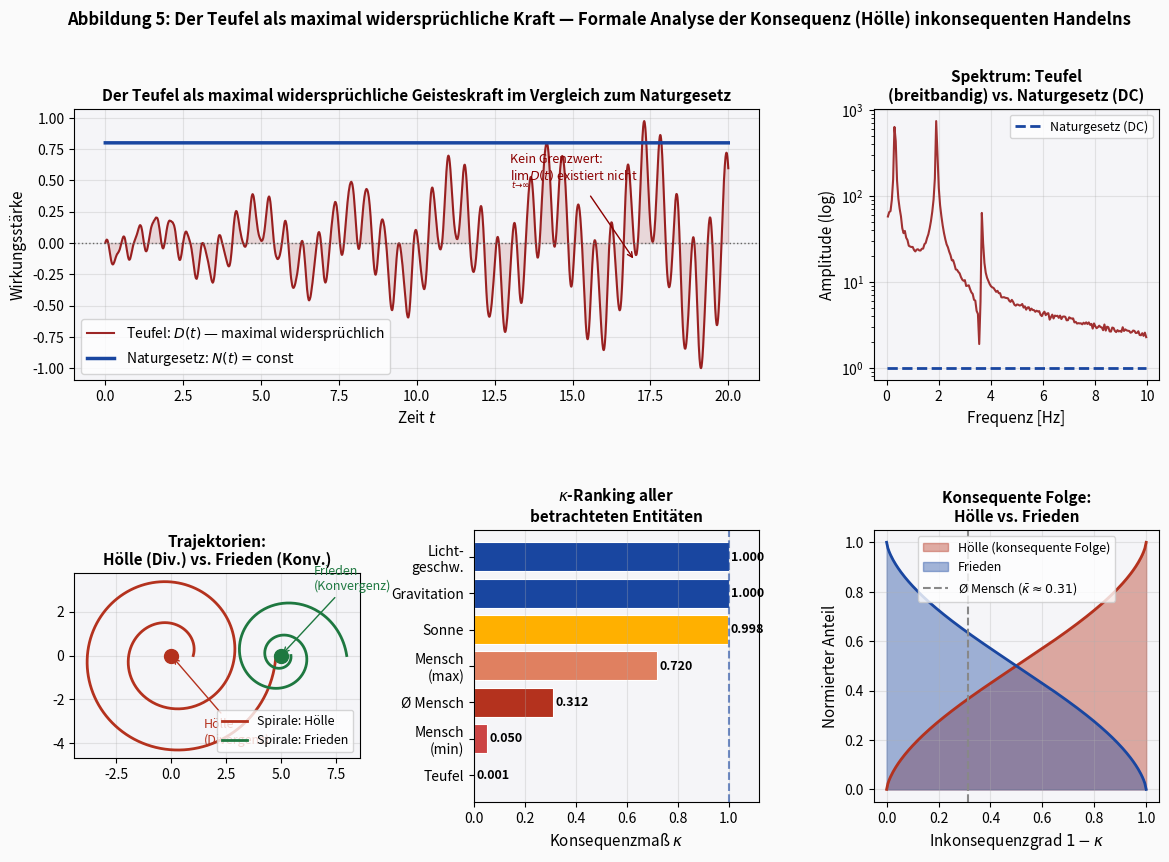

The script that saved this image:
import numpy as np
import matplotlib
matplotlib.use('Agg')
import matplotlib.pyplot as plt
import matplotlib.gridspec as gridspec

np.random.seed(2024)

fig = plt.figure(figsize=(14, 9))
fig.patch.set_facecolor('#FAFAFA')
gs = gridspec.GridSpec(2, 3, figure=fig, hspace=0.55, wspace=0.40)

ax1 = fig.add_subplot(gs[0, 0:2])
ax2 = fig.add_subplot(gs[0, 2])
ax3 = fig.add_subplot(gs[1, 0])
ax4 = fig.add_subplot(gs[1, 1])
ax5 = fig.add_subplot(gs[1, 2])

# --- Subplot 1: Der Teufel als divergente Geisteskraft ---
t = np.linspace(0, 20, 5000)
# Devil: maximally contradictory - alternates, diverges, never settles
devil_func = np.sin(5 * t) * np.cos(7 * t + 1.3) * (1 + 0.3 * t) + \
             0.2 * np.sin(23 * t) + 0.4 * np.cumsum(np.random.randn(5000)) / 100
# Normalize to show chaos
devil_func = devil_func / np.max(np.abs(devil_func))

# Natural law: constant
natural = np.ones_like(t) * 0.8

ax1.plot(t, devil_func, color='#8B0000', linewidth=1.5, alpha=0.85,
         label='Teufel: $D(t)$ — maximal widersprüchlich')
ax1.plot(t, natural, color='#1946A0', linewidth=2.5, label='Naturgesetz: $N(t) = \\text{const}$')
ax1.axhline(0, color='#666', linestyle=':', linewidth=1.0)
ax1.fill_between(t, devil_func, alpha=0.12, color='#8B0000')
ax1.set_xlabel('Zeit $t$', fontsize=11)
ax1.set_ylabel('Wirkungsstärke', fontsize=11)
ax1.set_title('Der Teufel als maximal widersprüchliche Geisteskraft im Vergleich zum Naturgesetz', fontsize=11, fontweight='bold')
ax1.legend(fontsize=10)
ax1.grid(True, alpha=0.3)
ax1.set_facecolor('#F5F5F8')

# Annotation
ax1.annotate('Kein Grenzwert:\n$\\lim_{t\\to\\infty} D(t)$ existiert nicht',
             xy=(17, devil_func[-300]), xytext=(13, 0.5),
             arrowprops=dict(arrowstyle='->', color='#8B0000'),
             fontsize=9, color='#8B0000')

# --- Subplot 2: Spektralanalyse des Teufels ---
from numpy.fft import fft, fftfreq
N = 5000
yf = np.abs(fft(devil_func))[:N//2]
xf = fftfreq(N, 20.0/N)[:N//2]
ax2.semilogy(xf[1:200], yf[1:200], color='#8B0000', linewidth=1.5, alpha=0.8)
ax2.semilogy([0, xf[199]], [1, 1], color='#1946A0', linewidth=2.0, linestyle='--',
             label='Naturgesetz (DC)')
ax2.set_xlabel('Frequenz [Hz]', fontsize=11)
ax2.set_ylabel('Amplitude (log)', fontsize=11)
ax2.set_title('Spektrum: Teufel\n(breitbandig) vs. Naturgesetz (DC)', fontsize=11, fontweight='bold')
ax2.legend(fontsize=9)
ax2.grid(True, alpha=0.3)
ax2.set_facecolor('#F5F5F8')

# --- Subplot 3: Konsequenz-Inkonsequenz Zyklus (Hölle) ---
theta = np.linspace(0, 4 * np.pi, 500)
# Spiral towards Hölle (increasing fear, decreasing consistency)
r_hell = 1.0 + 0.3 * theta
x_hell = r_hell * np.cos(theta)
y_hell = r_hell * np.sin(theta)

# Spiral towards Frieden (converging to natural law)
r_peace = 3.0 * np.exp(-0.15 * theta)
x_peace = r_peace * np.cos(theta) + 5
y_peace = r_peace * np.sin(theta)

ax3.plot(x_hell, y_hell, color='#B4321E', linewidth=2.0, label='Spirale: Hölle')
ax3.plot(x_peace, y_peace, color='#1E7840', linewidth=2.0, label='Spirale: Frieden')
ax3.scatter([0], [0], s=100, color='#B4321E', zorder=5)
ax3.scatter([5], [0], s=100, color='#1E7840', zorder=5)
ax3.annotate('Hölle\n(Divergenz)', xy=(0, 0), xytext=(1.5, -4),
             arrowprops=dict(arrowstyle='->', color='#B4321E'), fontsize=9, color='#B4321E')
ax3.annotate('Frieden\n(Konvergenz)', xy=(5, 0), xytext=(6.5, 3),
             arrowprops=dict(arrowstyle='->', color='#1E7840'), fontsize=9, color='#1E7840')
ax3.set_aspect('equal')
ax3.set_title('Trajektorien:\nHölle (Div.) vs. Frieden (Konv.)', fontsize=11, fontweight='bold')
ax3.legend(fontsize=9)
ax3.grid(True, alpha=0.3)
ax3.set_facecolor('#F5F5F8')

# --- Subplot 4: Konsequenzmaß verschiedener Entitäten ---
entities = ['Teufel', 'Mensch\n(min)', 'Ø Mensch', 'Mensch\n(max)', 'Sonne', 'Gravitation', 'Licht-\ngeschw.']
kappa_e = [0.001, 0.05, 0.312, 0.72, 0.998, 1.000, 1.000]
colors_e = ['#8B0000', '#C44', '#B4321E', '#E08060', '#FFB000', '#1946A0', '#1946A0']

bars = ax4.barh(entities, kappa_e, color=colors_e, edgecolor='white', linewidth=0.8)
ax4.axvline(1.0, color='#1946A0', linestyle='--', linewidth=1.5, alpha=0.6)
for bar, val in zip(bars, kappa_e):
    ax4.text(val + 0.01, bar.get_y() + bar.get_height()/2, f'{val:.3f}',
             va='center', fontsize=9, fontweight='bold')
ax4.set_xlabel('Konsequenzmaß $\\kappa$', fontsize=11)
ax4.set_title('$\\kappa$-Ranking aller\nbetrachteten Entitäten', fontsize=11, fontweight='bold')
ax4.set_xlim(0, 1.12)
ax4.grid(True, axis='x', alpha=0.3)
ax4.set_facecolor('#F5F5F8')

# --- Subplot 5: Hölle als konsequente Antwort ---
inkonsequenz = np.linspace(0, 1, 200)
# Hell probability = consequence of inconsistency
hoelle_prob = inkonsequenz**0.7
frieden_prob = (1 - inkonsequenz)**0.7
norm_factor = hoelle_prob + frieden_prob
hoelle_n = hoelle_prob / norm_factor
frieden_n = frieden_prob / norm_factor

ax5.fill_between(inkonsequenz, hoelle_n, alpha=0.4, color='#B4321E', label='Hölle (konsequente Folge)')
ax5.fill_between(inkonsequenz, frieden_n, alpha=0.4, color='#1946A0', label='Frieden')
ax5.plot(inkonsequenz, hoelle_n, color='#B4321E', linewidth=2.0)
ax5.plot(inkonsequenz, frieden_n, color='#1946A0', linewidth=2.0)
ax5.axvline(0.312, color='#888', linestyle='--', linewidth=1.5,
            label=f'Ø Mensch ($\\bar{{\\kappa}}\\approx 0.31$)')
ax5.set_xlabel('Inkonsequenzgrad $1 - \\kappa$', fontsize=11)
ax5.set_ylabel('Normierter Anteil', fontsize=11)
ax5.set_title('Konsequente Folge:\nHölle vs. Frieden', fontsize=11, fontweight='bold')
ax5.legend(fontsize=9)
ax5.grid(True, alpha=0.3)
ax5.set_facecolor('#F5F5F8')

fig.suptitle('Abbildung 5: Der Teufel als maximal widersprüchliche Kraft — Formale Analyse der Konsequenz (Hölle) inkonsequenten Handelns',
             fontsize=12, fontweight='bold', y=0.99)

plt.savefig('plot5_teufel.pdf', bbox_inches='tight', dpi=200)
plt.savefig('plot5_teufel.png', bbox_inches='tight', dpi=150)
plt.close()
print("Plot 5 gespeichert.")
